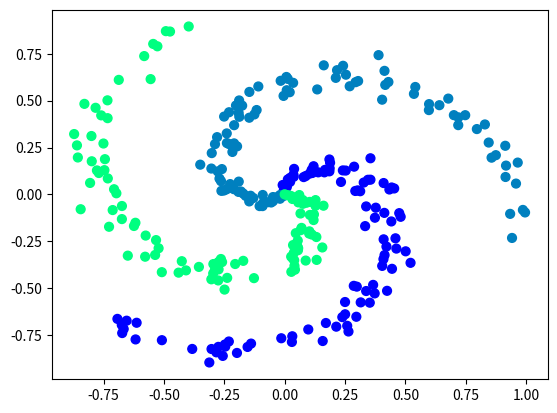

The script that saved this image:
# -*- coding: utf-8 -*-
"""
Created on Thu Aug 24 16:12:25 2017

@author: 
[redacted]
Convolutional Neural Networks for Visual Recognition
"""
import numpy as np
import matplotlib.pyplot as plt

N = 100 # number of points per class
D = 2 # dimensionality
K = 3 # number of classes
Xt = np.zeros((N*K,D)) # data matrix (each row = single example)
y = np.zeros(N*K, dtype='uint8') # class labels
for j in range(K):
  ix = range(N*j,N*(j+1))
  r = np.linspace(0.0,1,N) # radius
  t = np.linspace(j*4,(j+1)*4,N) + np.random.randn(N)*0.2 # theta
  Xt[ix] = np.c_[r*np.sin(t), r*np.cos(t)]
# t = np.linspace(j*(2*np.pi/3),(j+1)*(2*np.pi/3),N) + np.random.randn(N)*0.2 # theta
# Xt[ix] = np.c_[r*np.cos(t), r*np.sin(t)]
  y[ix] = j
# lets visualize the data:
plt.scatter(Xt[:, 0], Xt[:, 1], c=y, s=40, cmap=plt.cm.winter)
# See https://matplotlib.org/examples/color/colormaps_reference.html 
plt.show()
print("X.shape:", Xt.shape)
